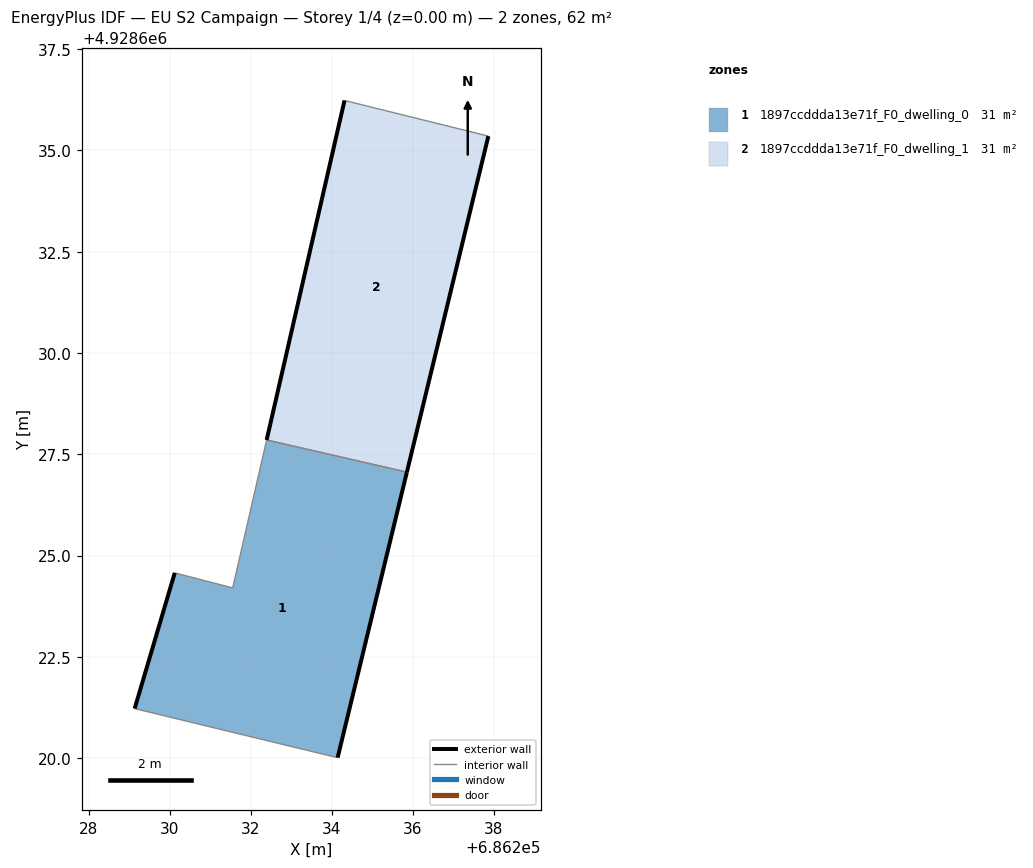
=== STOREY PLAN SPEC (per zone: floor XY polygon, exterior-wall plan segments, windows/doors) ===
zone 1: 1897ccddda13e71f_F0_dwelling_0  (30.9 m²)
  floor: (686234.15, 4928620.01) (686235.86, 4928627.06) (686232.40, 4928627.85) (686231.56, 4928624.20) (686230.13, 4928624.57) (686229.14, 4928621.22) (686233.89, 4928620.07)
  exterior wall: (686229.14, 4928621.22) – (686230.13, 4928624.57)  [3.5 m]
  exterior wall: (686235.86, 4928627.06) – (686234.15, 4928620.01)  [7.3 m]
  interior walls: 5
zone 2: 1897ccddda13e71f_F0_dwelling_1  (30.9 m²)
  floor: (686235.86, 4928627.06) (686237.87, 4928635.35) (686234.32, 4928636.23) (686232.40, 4928627.85)
  exterior wall: (686237.87, 4928635.35) – (686235.86, 4928627.06)  [8.5 m]
  exterior wall: (686232.40, 4928627.85) – (686234.32, 4928636.23)  [8.6 m]
  interior walls: 2

=== DERIVED (storey summary) ===
Building: EU S2 Campaign
Storey: 1 of 4  (floor level z = 0.00 m)
Storey gross floor area: 61.7 m²
Zones on this storey: 2
  - 1897ccddda13e71f_F0_dwelling_0: floor 30.9 m²; exterior wall 10.7 m (32.2 m²); WWR 0.0%
  - 1897ccddda13e71f_F0_dwelling_1: floor 30.9 m²; exterior wall 17.1 m (51.4 m²); WWR 0.0%
Zone adjacency (shared interzone walls):
  - 1897ccddda13e71f_F0_dwelling_0 ↔ 1897ccddda13e71f_F0_dwelling_1